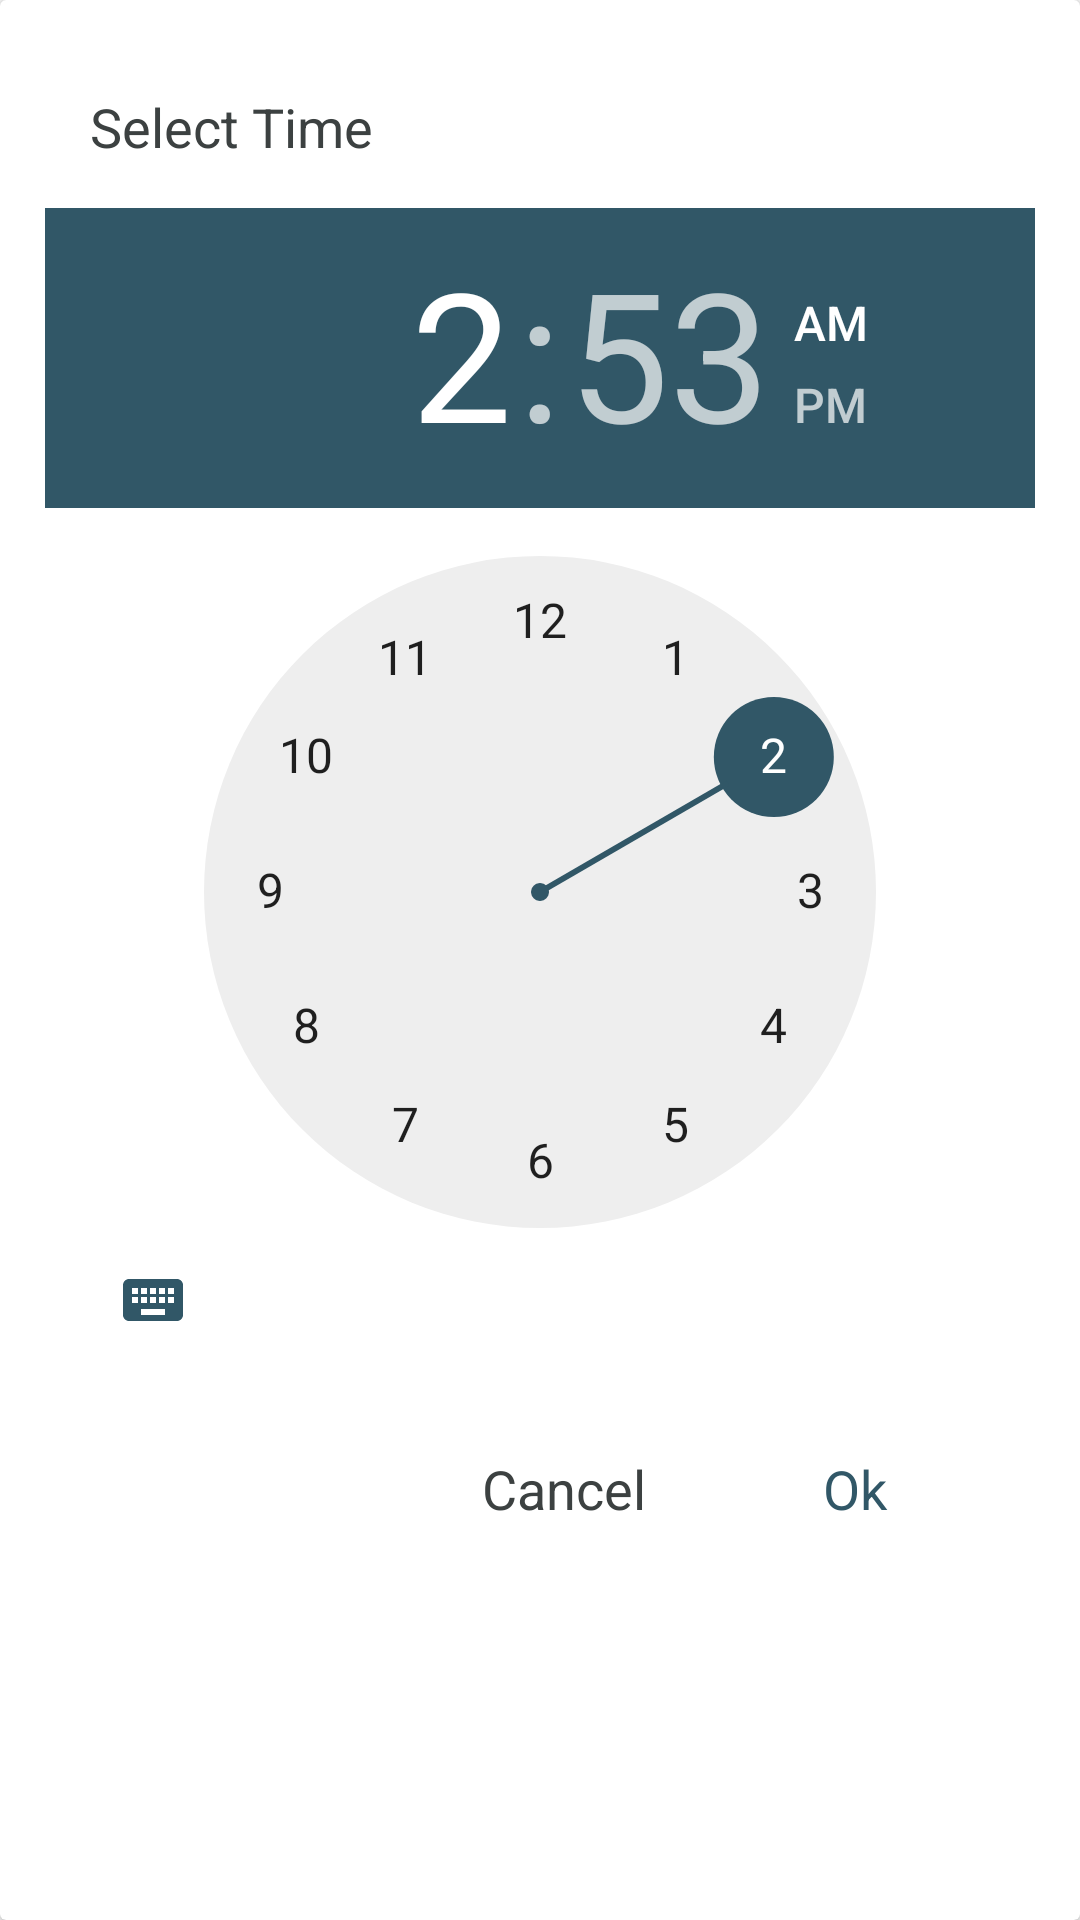

The Android layout XML behind this screen, and the referenced resources:
<!-- AndroidManifest.xml: application theme AppTheme -->
<!-- res/layout/time_dialog_layout.xml -->
<?xml version="1.0" encoding="utf-8"?>
<android.support.v7.widget.CardView xmlns:android="http://schemas.android.com/apk/res/android"
    android:layout_width="match_parent"
    android:layout_height="wrap_content"
    android:padding="@dimen/padding_body_full">


    <LinearLayout
        android:orientation="vertical"
        android:layout_width="match_parent"
        android:layout_height="match_parent"
        android:padding="@dimen/rb_margin_right">

        <TextView
            android:text="@string/str_select_time"
            android:layout_width="match_parent"
            android:layout_height="wrap_content"
            android:id="@+id/apt_time_dialog"
            android:textColor="@color/custom_dark_gray"
            android:textSize="@dimen/dialog_title_text_size"
            android:padding="@dimen/rb_margin_right" />

        <TimePicker
            android:layout_width="match_parent"
            android:layout_height="wrap_content"
            android:id="@+id/timePicker"
            android:headerBackground="@color/colorPrimary" />

        <LinearLayout
            android:orientation="horizontal"
            android:layout_width="match_parent"
            android:layout_height="wrap_content"
            android:gravity="end"
            android:layout_marginTop="@dimen/rb_margin_right"
            android:id="@+id/btn_bottom_layout"
            android:paddingRight="@dimen/rb_margin_right"
            android:paddingEnd="@dimen/rb_margin_right"
            android:paddingLeft="@dimen/rb_margin_right"
            android:paddingStart="@dimen/rb_margin_right">

            <Button
                android:text="@string/str_cancel"
                android:layout_height="wrap_content"
                android:id="@+id/btnCancelTime"
                android:textAllCaps="false"
                android:textSize="@dimen/dialog_title_text_size"
                android:textColor="@color/custom_dark_gray"
                android:layout_width="@dimen/btn_dialog_width"
                android:background="@drawable/dialog_cancel_buttons_background"
                android:fontFamily="sans-serif"
                style="@style/Widget.AppCompat.Button.Borderless" />

            <Button
                android:text="@string/str_ok"
                android:layout_height="wrap_content"
                android:id="@+id/btnConfirmTime"
                android:layout_width="@dimen/btn_dialog_width"
                android:textAllCaps="false"
                android:textSize="@dimen/dialog_title_text_size"
                android:textColor="@color/customBlueTheme"
                android:background="@drawable/dialog_ok_buttons_background"
                android:fontFamily="sans-serif"
                style="@style/Widget.AppCompat.Button.Borderless"
                android:layout_marginLeft="@dimen/rb_space_margin_right"
                android:layout_marginStart="@dimen/rb_space_margin_right" />
        </LinearLayout>

    </LinearLayout>
</android.support.v7.widget.CardView>
<!-- resources referenced by this layout -->
<resources>
  <color name="colorPrimary">#315767</color>
  <color name="customBlueTheme">#315767</color>
  <color name="custom_dark_gray">#3c4141</color>
  <dimen name="btn_dialog_width">80dp</dimen>
  <dimen name="dialog_title_text_size">16sp</dimen>
  <dimen name="padding_body_full">5dp</dimen>
  <dimen name="rb_margin_right">10dp</dimen>
  <dimen name="rb_space_margin_right">5dp</dimen>
  <!-- drawable dialog_cancel_buttons_background (drawable) -->
  <?xml version="1.0" encoding="utf-8"?>
  <selector xmlns:android="http://schemas.android.com/apk/res/android">
  
      <item android:state_enabled="true" android:state_pressed="true" android:drawable="@drawable/dialog_cancel_buttons_clicked" />
      <item android:state_enabled="true" android:state_pressed="false" android:drawable="@drawable/dialog_cancel_buttons_default"/>
  
      <item android:drawable="@drawable/dialog_cancel_buttons_default"/>
  
  </selector>
  <!-- drawable dialog_ok_buttons_background (drawable) -->
  <?xml version="1.0" encoding="utf-8"?>
  <selector xmlns:android="http://schemas.android.com/apk/res/android">
  
      <item android:state_enabled="true" android:state_pressed="true" android:drawable="@drawable/dialog_ok_buttons_clicked" />
      <item android:state_enabled="true" android:state_pressed="false" android:drawable="@drawable/dialog_ok_buttons_default"/>
  
      <item android:drawable="@drawable/dialog_ok_buttons_default"/>
  </selector>
  <string name="str_cancel">Cancel</string>
  <string name="str_ok">Ok</string>
  <string name="str_select_time">Select Time</string>
  <style name="AppTheme" parent="Theme.AppCompat.Light.DarkActionBar">
          
          <item name="colorPrimary">@color/customBlueTheme</item>
          <item name="colorPrimaryDark">@color/colorPrimaryDark</item>
          <item name="colorAccent">#06739c</item>
          <item name="colorControlNormal">@color/customBlueTheme</item>
          <item name="colorControlActivated">@color/customBlueTheme</item>
          <item name="colorControlHighlight">@color/customBlueTheme</item>
      </style>
  <!-- drawable dialog_cancel_buttons_clicked (drawable) -->
  <?xml version="1.0" encoding="utf-8"?>
  <shape xmlns:android="http://schemas.android.com/apk/res/android"
      android:shape="rectangle" android:padding="25dp">
      <solid android:color="@color/custom_very_light_gray" />
  
      <corners
          android:bottomRightRadius="@dimen/button_curve_radius"
          android:bottomLeftRadius="@dimen/button_curve_radius"
          android:topLeftRadius="@dimen/button_curve_radius"
          android:topRightRadius="@dimen/button_curve_radius"/>
  
  </shape>
  <!-- drawable dialog_cancel_buttons_default (drawable) -->
  <?xml version="1.0" encoding="utf-8"?>
  <shape xmlns:android="http://schemas.android.com/apk/res/android"
      android:shape="rectangle" android:padding="25dp">
      <solid android:color="@android:color/transparent" />
  
      <corners
          android:bottomRightRadius="@dimen/button_curve_radius"
          android:bottomLeftRadius="@dimen/button_curve_radius"
          android:topLeftRadius="@dimen/button_curve_radius"
          android:topRightRadius="@dimen/button_curve_radius"/>
  
  </shape>
  <!-- drawable dialog_ok_buttons_clicked (drawable) -->
  <?xml version="1.0" encoding="utf-8"?>
  <shape xmlns:android="http://schemas.android.com/apk/res/android"
      android:shape="rectangle" android:padding="25dp">
      <solid android:color="@color/customSuperLightBlueTheme" />
  
      <corners
          android:bottomRightRadius="@dimen/button_curve_radius"
          android:bottomLeftRadius="@dimen/button_curve_radius"
          android:topLeftRadius="@dimen/button_curve_radius"
          android:topRightRadius="@dimen/button_curve_radius"/>
  
  </shape>
  <color name="colorPrimaryDark">#284653</color>
  <color name="custom_very_light_gray">#f5f5f5</color>
  <dimen name="button_curve_radius">5dp</dimen>
  <color name="customSuperLightBlueTheme">#cdd2d4</color>
</resources>
